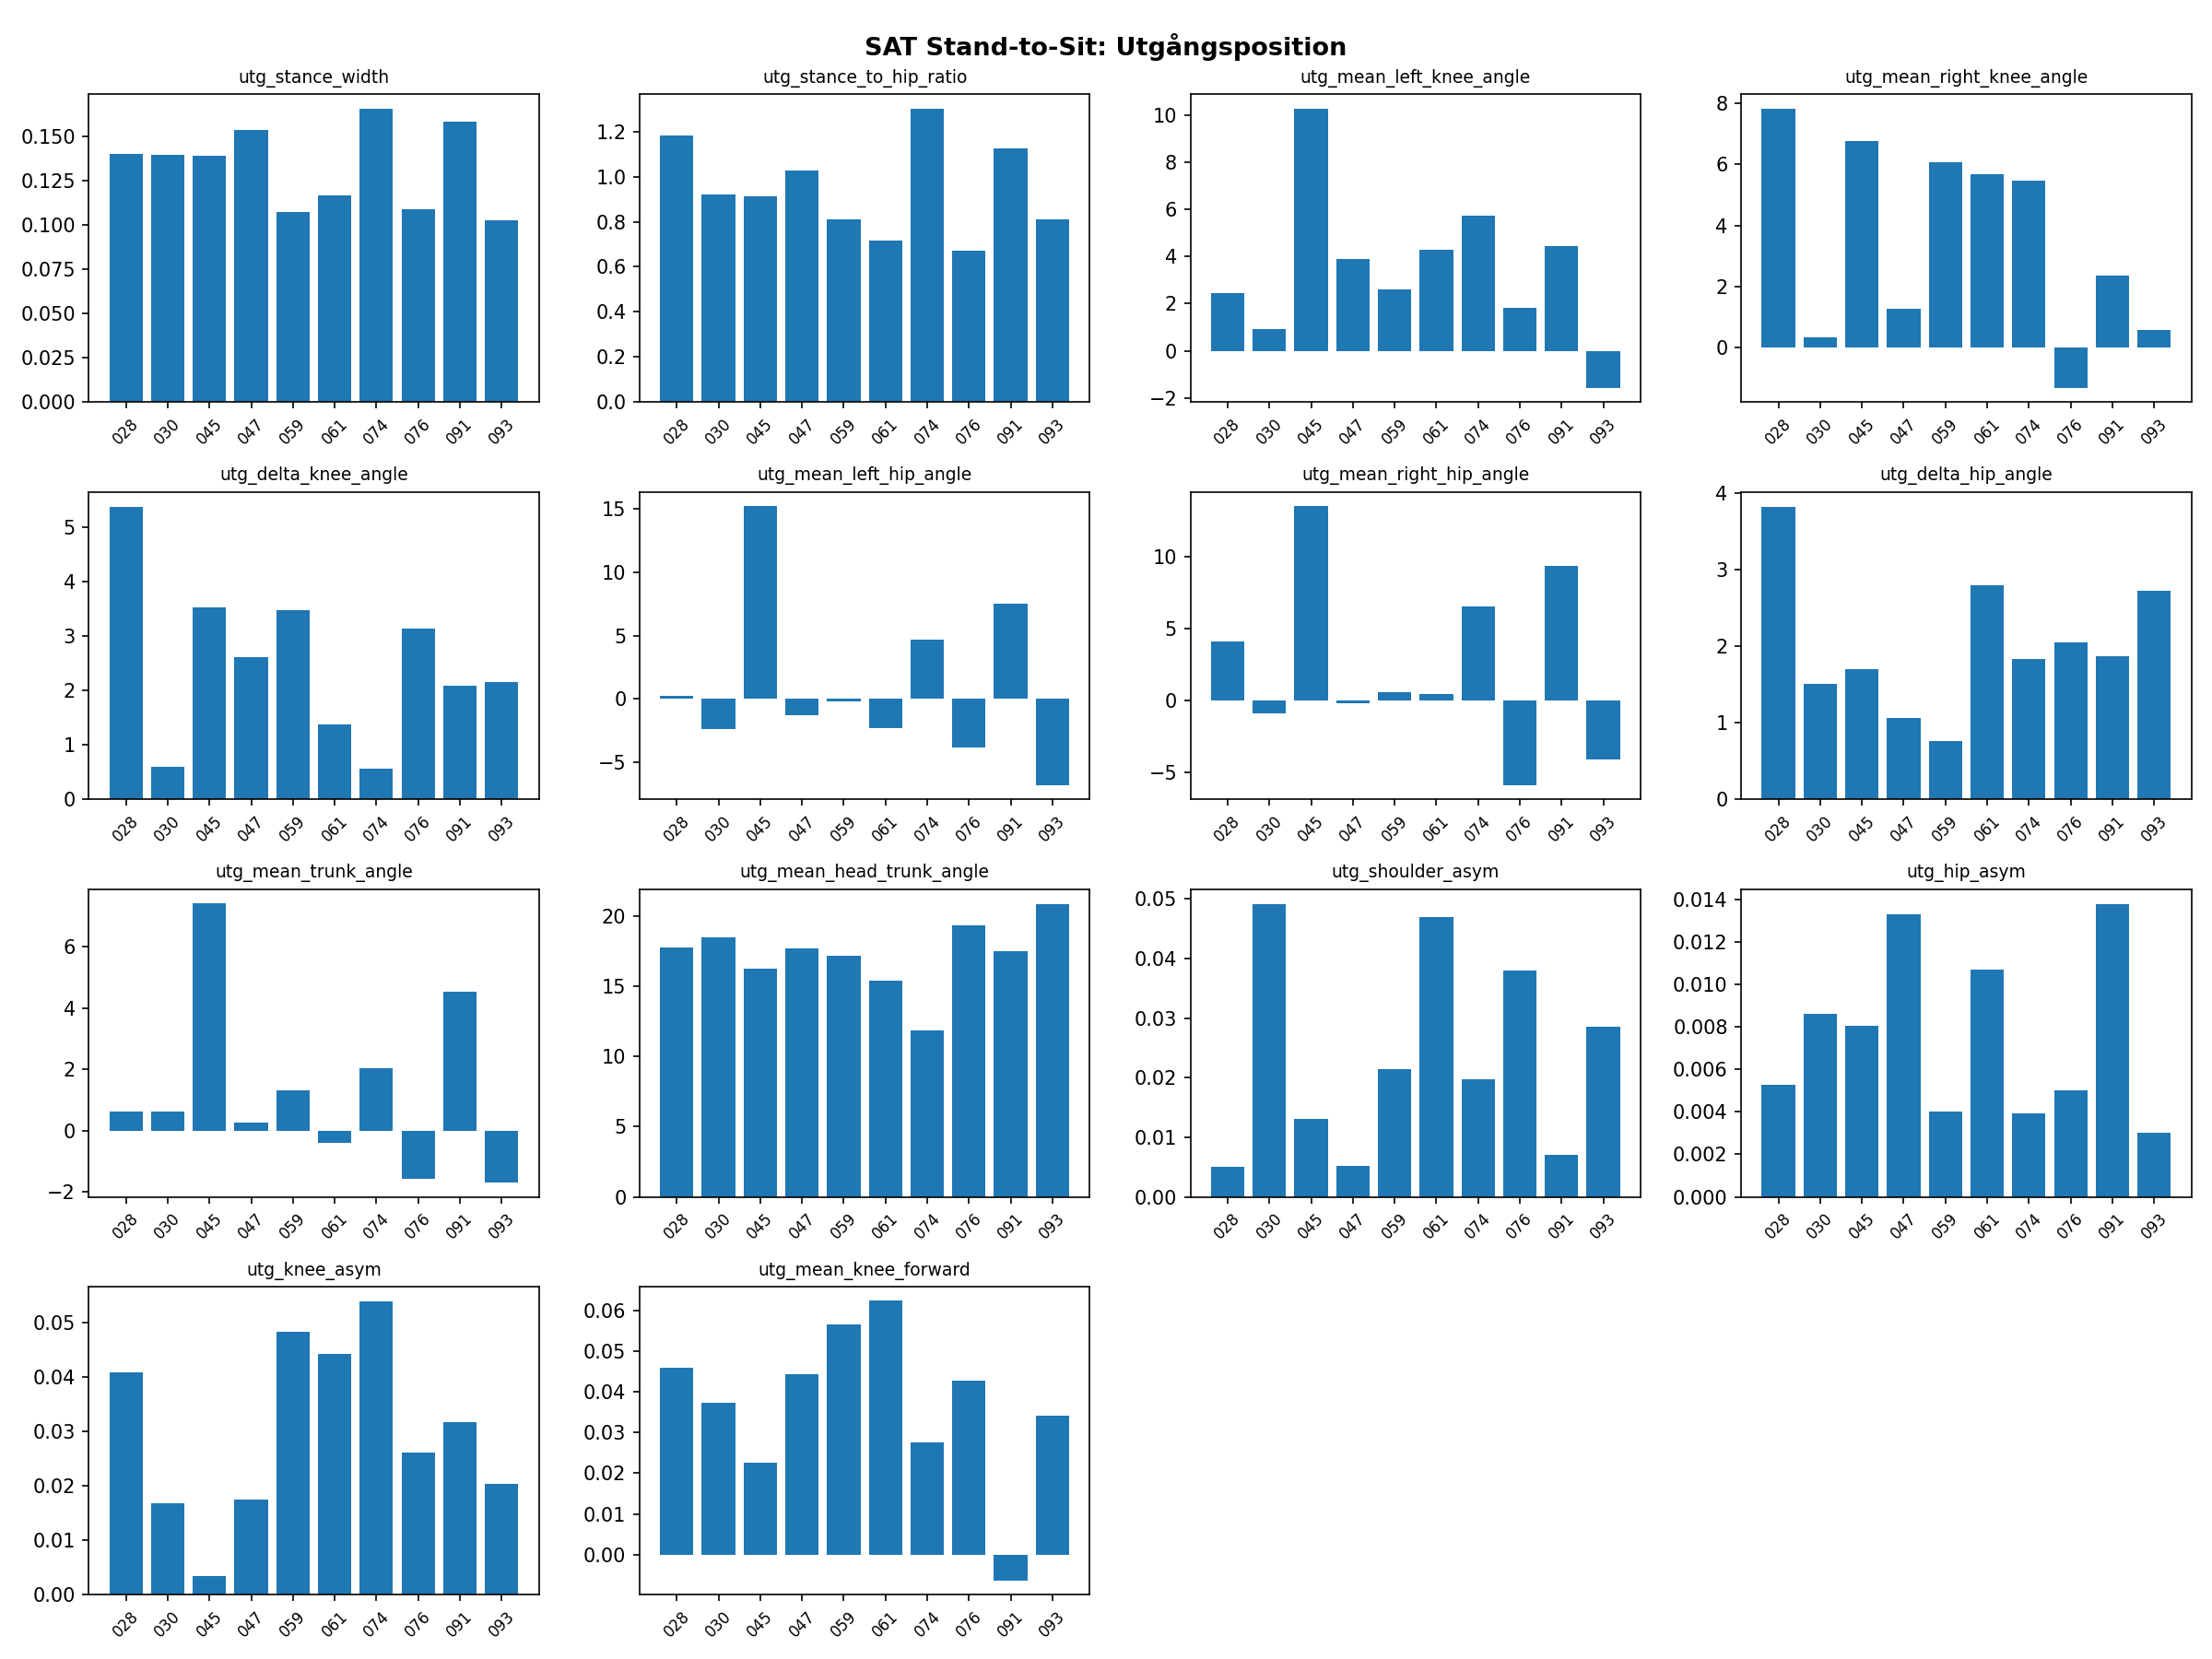

Data behind this chart, as committed beside it:
video, utg_stance_width, utg_stance_to_hip_ratio, utg_mean_left_knee_angle, utg_mean_right_knee_angle, utg_delta_knee_angle, utg_mean_left_hip_angle, utg_mean_right_hip_angle, utg_delta_hip_angle, utg_mean_trunk_angle, utg_mean_head_trunk_angle, utg_shoulder_asym, utg_hip_asym, utg_knee_asym, utg_mean_knee_forward
028, 0.1399, 1.182, 2.442, 7.827, 5.384, 0.2809, 4.1, 3.819, 0.6053, 17.78, 0.005062, 0.005277, 0.04083, 0.04598
030, 0.1394, 0.9226, 0.9239, 0.3362, 0.5992, -2.386, -0.8758, 1.51, 0.6184, 18.52, 0.04912, 0.008635, 0.01671, 0.03735
045, 0.1387, 0.9128, 10.29, 6.758, 3.532, 15.23, 13.53, 1.702, 7.42, 16.27, 0.01303, 0.008076, 0.003325, 0.02253
047, 0.1536, 1.028, 3.912, 1.292, 2.62, -1.281, -0.2195, 1.062, 0.2472, 17.74, 0.00517, 0.01332, 0.01739, 0.04434
059, 0.107, 0.8091, 2.588, 6.061, 3.473, -0.156, 0.6006, 0.7566, 1.325, 17.17, 0.02149, 0.004035, 0.04837, 0.05655
061, 0.1167, 0.7163, 4.287, 5.663, 1.376, -2.323, 0.4723, 2.796, -0.4184, 15.44, 0.047, 0.01072, 0.04418, 0.0623
074, 0.1652, 1.3, 5.726, 5.465, 0.5595, 4.707, 6.542, 1.835, 2.034, 11.89, 0.01966, 0.003927, 0.05387, 0.02745
076, 0.1087, 0.6721, 1.839, -1.308, 3.147, -3.853, -5.905, 2.051, -1.585, 19.34, 0.03796, 0.005002, 0.02614, 0.04274
091, 0.158, 1.124, 4.445, 2.362, 2.083, 7.515, 9.384, 1.868, 4.536, 17.5, 0.00698, 0.0138, 0.03159, -0.006289
093, 0.1027, 0.8106, -1.578, 0.5811, 2.159, -6.812, -4.091, 2.721, -1.709, 20.88, 0.02857, 0.002999, 0.02036, 0.03403
